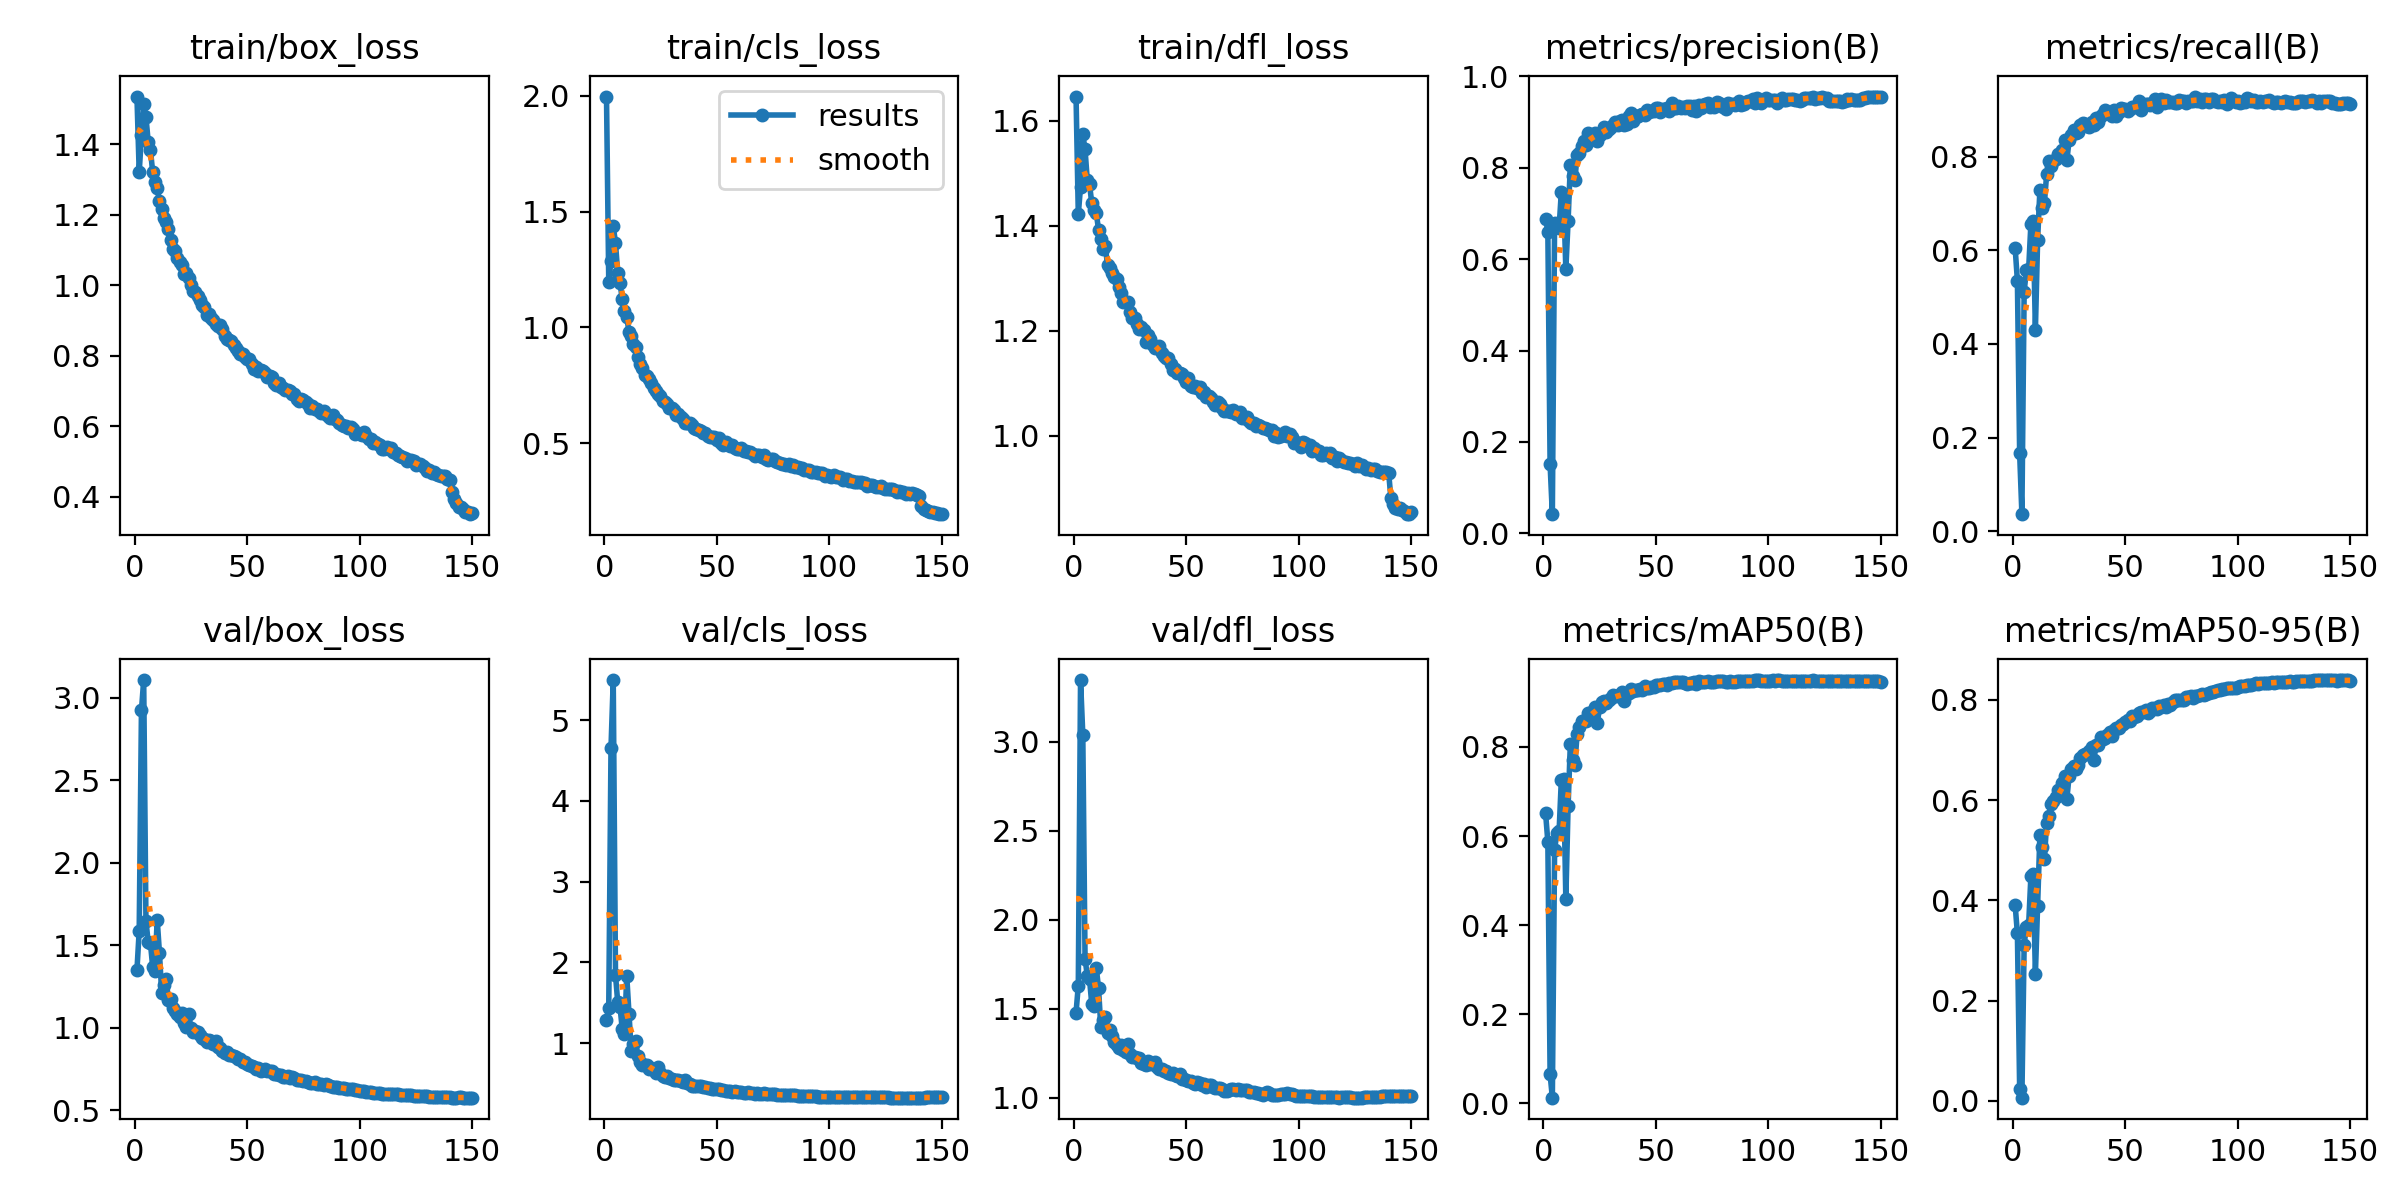

The file beside this chart, header and first rows:
epoch, time, train/box_loss, train/cls_loss, train/dfl_loss, metrics/precision(B), metrics/recall(B), metrics/mAP50(B), metrics/mAP50-95(B), val/box_loss, val/cls_loss, val/dfl_loss, lr/pg0, lr/pg1, lr/pg2
1, 79.12, 1.535, 1.998, 1.646, 0.689, 0.6049, 0.6509, 0.3909, 1.349, 1.285, 1.479, 0.003301, 0.003301, 0.003301
2, 147.6, 1.321, 1.198, 1.422, 0.6606, 0.5349, 0.5872, 0.3341, 1.587, 1.439, 1.631, 0.00659, 0.00659, 0.00659
3, 216.1, 1.425, 1.288, 1.475, 0.151, 0.1666, 0.06477, 0.02445, 2.922, 4.657, 3.348, 0.009836, 0.009836, 0.009836
4, 284, 1.515, 1.44, 1.574, 0.04194, 0.03685, 0.01225, 0.00648, 3.106, 5.495, 3.042, 0.009802, 0.009802, 0.009802
5, 352.4, 1.478, 1.363, 1.546, 0.6796, 0.5112, 0.5695, 0.312, 1.646, 1.844, 1.783, 0.009736, 0.009736, 0.009736
6, 420.9, 1.407, 1.236, 1.487, 0.6763, 0.558, 0.6062, 0.3477, 1.519, 1.506, 1.685, 0.00967, 0.00967, 0.00967
7, 489.1, 1.384, 1.191, 1.479, 0.6688, 0.5591, 0.6101, 0.3508, 1.512, 1.454, 1.666, 0.009604, 0.009604, 0.009604
8, 557.4, 1.321, 1.123, 1.443, 0.7479, 0.6558, 0.7268, 0.4485, 1.367, 1.176, 1.526, 0.009538, 0.009538, 0.009538
9, 626.4, 1.294, 1.072, 1.431, 0.7382, 0.6627, 0.7288, 0.4536, 1.346, 1.117, 1.519, 0.009472, 0.009472, 0.009472
10, 695.4, 1.276, 1.044, 1.424, 0.578, 0.4299, 0.4584, 0.2527, 1.655, 1.834, 1.73, 0.009406, 0.009406, 0.009406
11, 763.6, 1.238, 0.9814, 1.393, 0.683, 0.6225, 0.6665, 0.3891, 1.455, 1.362, 1.617, 0.00934, 0.00934, 0.00934
12, 831.6, 1.217, 0.9624, 1.374, 0.8069, 0.7283, 0.8068, 0.5299, 1.211, 0.9031, 1.399, 0.009274, 0.009274, 0.009274
13, 900.3, 1.191, 0.928, 1.355, 0.7821, 0.6899, 0.7705, 0.5071, 1.261, 0.9888, 1.436, 0.009208, 0.009208, 0.009208
14, 968.8, 1.18, 0.9156, 1.361, 0.7725, 0.6999, 0.7597, 0.4828, 1.292, 1.025, 1.452, 0.009142, 0.009142, 0.009142
15, 1037, 1.158, 0.87, 1.325, 0.8271, 0.7623, 0.8287, 0.5541, 1.165, 0.8367, 1.366, 0.009076, 0.009076, 0.009076
16, 1106, 1.128, 0.8421, 1.32, 0.8329, 0.7905, 0.8457, 0.5689, 1.174, 0.7707, 1.379, 0.00901, 0.00901, 0.00901
17, 1174, 1.103, 0.8228, 1.309, 0.8479, 0.7797, 0.8582, 0.5921, 1.121, 0.7271, 1.346, 0.008944, 0.008944, 0.008944
18, 1243, 1.096, 0.795, 1.303, 0.8588, 0.7909, 0.859, 0.5987, 1.099, 0.7277, 1.313, 0.008878, 0.008878, 0.008878
19, 1311, 1.077, 0.7882, 1.298, 0.8491, 0.7953, 0.8586, 0.6073, 1.08, 0.725, 1.298, 0.008812, 0.008812, 0.008812
20, 1380, 1.067, 0.7766, 1.284, 0.8764, 0.8061, 0.8765, 0.6207, 1.065, 0.6832, 1.282, 0.008746, 0.008746, 0.008746
21, 1449, 1.057, 0.7598, 1.271, 0.869, 0.8021, 0.8758, 0.6099, 1.088, 0.6975, 1.299, 0.00868, 0.00868, 0.00868
22, 1517, 1.031, 0.7403, 1.255, 0.8654, 0.8139, 0.8799, 0.6351, 1.029, 0.6637, 1.267, 0.008614, 0.008614, 0.008614
23, 1586, 1.033, 0.724, 1.254, 0.8759, 0.8345, 0.8887, 0.6485, 1.003, 0.6266, 1.257, 0.008548, 0.008548, 0.008548
24, 1655, 1.019, 0.7131, 1.254, 0.8583, 0.7915, 0.8547, 0.6025, 1.081, 0.7113, 1.302, 0.008482, 0.008482, 0.008482
25, 1723, 1, 0.7034, 1.236, 0.871, 0.8355, 0.8889, 0.6484, 0.9986, 0.6322, 1.246, 0.008416, 0.008416, 0.008416
26, 1791, 0.9846, 0.6803, 1.225, 0.879, 0.8449, 0.9008, 0.6614, 0.9709, 0.6009, 1.232, 0.00835, 0.00835, 0.00835
27, 1860, 0.9813, 0.6757, 1.225, 0.8891, 0.8576, 0.9032, 0.6686, 0.9772, 0.5776, 1.23, 0.008284, 0.008284, 0.008284
28, 1929, 0.9688, 0.67, 1.212, 0.8785, 0.8502, 0.8989, 0.6627, 0.9724, 0.5972, 1.224, 0.008218, 0.008218, 0.008218
29, 1997, 0.9571, 0.6532, 1.202, 0.8843, 0.8526, 0.9052, 0.6698, 0.9583, 0.5684, 1.223, 0.008152, 0.008152, 0.008152
30, 2066, 0.9431, 0.6518, 1.207, 0.8899, 0.868, 0.9104, 0.6843, 0.9368, 0.5531, 1.194, 0.008086, 0.008086, 0.008086
31, 2135, 0.938, 0.6417, 1.202, 0.8941, 0.8716, 0.9171, 0.6902, 0.9286, 0.5474, 1.188, 0.00802, 0.00802, 0.00802
32, 2204, 0.9154, 0.6237, 1.179, 0.9, 0.8689, 0.915, 0.6921, 0.9138, 0.5412, 1.187, 0.007954, 0.007954, 0.007954
33, 2272, 0.9179, 0.6261, 1.193, 0.8946, 0.8642, 0.9146, 0.6915, 0.925, 0.5401, 1.206, 0.007888, 0.007888, 0.007888
34, 2340, 0.9076, 0.6117, 1.184, 0.9033, 0.8636, 0.9178, 0.6985, 0.9174, 0.535, 1.19, 0.007822, 0.007822, 0.007822
35, 2409, 0.9004, 0.603, 1.174, 0.9037, 0.8744, 0.9228, 0.7059, 0.9031, 0.5149, 1.194, 0.007756, 0.007756, 0.007756
36, 2478, 0.8897, 0.5885, 1.168, 0.8936, 0.8679, 0.9038, 0.6807, 0.9219, 0.5419, 1.203, 0.00769, 0.00769, 0.00769
37, 2545, 0.8843, 0.587, 1.166, 0.8967, 0.8821, 0.9188, 0.7097, 0.8851, 0.5029, 1.176, 0.007624, 0.007624, 0.007624
38, 2614, 0.8871, 0.5865, 1.171, 0.9142, 0.8737, 0.9218, 0.7107, 0.8756, 0.5014, 1.163, 0.007558, 0.007558, 0.007558
39, 2683, 0.8747, 0.5777, 1.158, 0.9199, 0.8865, 0.9303, 0.725, 0.859, 0.4768, 1.162, 0.007492, 0.007492, 0.007492
40, 2752, 0.8556, 0.5646, 1.151, 0.903, 0.8915, 0.926, 0.722, 0.8469, 0.4766, 1.152, 0.007426, 0.007426, 0.007426
41, 2820, 0.8479, 0.5592, 1.148, 0.9123, 0.9, 0.9282, 0.7237, 0.8518, 0.4709, 1.153, 0.00736, 0.00736, 0.00736
42, 2888, 0.8454, 0.5571, 1.148, 0.913, 0.8929, 0.9275, 0.73, 0.8354, 0.4718, 1.141, 0.007294, 0.007294, 0.007294
43, 2957, 0.8424, 0.5538, 1.137, 0.9147, 0.8902, 0.9295, 0.7367, 0.833, 0.4653, 1.135, 0.007228, 0.007228, 0.007228
44, 3026, 0.8309, 0.543, 1.126, 0.9184, 0.8864, 0.9279, 0.7286, 0.8293, 0.4609, 1.139, 0.007162, 0.007162, 0.007162
45, 3094, 0.8218, 0.545, 1.127, 0.9164, 0.8997, 0.9365, 0.7399, 0.8237, 0.4542, 1.129, 0.007096, 0.007096, 0.007096
46, 3162, 0.8121, 0.5315, 1.119, 0.9274, 0.8871, 0.9332, 0.7448, 0.8073, 0.4444, 1.125, 0.00703, 0.00703, 0.00703
47, 3231, 0.805, 0.5254, 1.12, 0.9221, 0.8947, 0.9319, 0.7434, 0.8108, 0.4472, 1.133, 0.006964, 0.006964, 0.006964
48, 3299, 0.8053, 0.5247, 1.118, 0.9254, 0.9034, 0.9351, 0.7493, 0.7921, 0.4313, 1.108, 0.006898, 0.006898, 0.006898
49, 3368, 0.7961, 0.5263, 1.11, 0.9238, 0.9021, 0.9342, 0.7521, 0.7889, 0.4309, 1.104, 0.006832, 0.006832, 0.006832
50, 3437, 0.7891, 0.5123, 1.102, 0.9312, 0.9015, 0.9388, 0.7562, 0.7817, 0.4288, 1.1, 0.006766, 0.006766, 0.006766
51, 3506, 0.791, 0.5221, 1.11, 0.9311, 0.8967, 0.9393, 0.7599, 0.7734, 0.4321, 1.094, 0.0067, 0.0067, 0.0067
52, 3574, 0.7766, 0.5022, 1.095, 0.923, 0.9021, 0.9382, 0.7588, 0.7679, 0.4205, 1.096, 0.006634, 0.006634, 0.006634
53, 3642, 0.7627, 0.4935, 1.093, 0.9285, 0.905, 0.9417, 0.7675, 0.7599, 0.4176, 1.085, 0.006568, 0.006568, 0.006568
54, 3711, 0.7664, 0.5057, 1.094, 0.9292, 0.9055, 0.9413, 0.766, 0.7499, 0.4105, 1.078, 0.006502, 0.006502, 0.006502
55, 3779, 0.7569, 0.4947, 1.091, 0.931, 0.9049, 0.9403, 0.7687, 0.7527, 0.4148, 1.09, 0.006436, 0.006436, 0.006436
56, 3848, 0.7594, 0.4888, 1.093, 0.9242, 0.9182, 0.9428, 0.7746, 0.7382, 0.4069, 1.081, 0.00637, 0.00637, 0.00637
57, 3917, 0.7551, 0.4941, 1.082, 0.9423, 0.8987, 0.9439, 0.7759, 0.7434, 0.4016, 1.07, 0.006304, 0.006304, 0.006304
58, 3986, 0.7498, 0.4805, 1.084, 0.9309, 0.91, 0.9453, 0.7757, 0.7471, 0.4033, 1.076, 0.006238, 0.006238, 0.006238
59, 4054, 0.7391, 0.4751, 1.074, 0.9312, 0.9117, 0.9465, 0.7807, 0.7348, 0.4015, 1.063, 0.006172, 0.006172, 0.006172
60, 4122, 0.7419, 0.475, 1.076, 0.9349, 0.9111, 0.9449, 0.7744, 0.7368, 0.3946, 1.072, 0.006106, 0.006106, 0.006106
... 90 more rows
